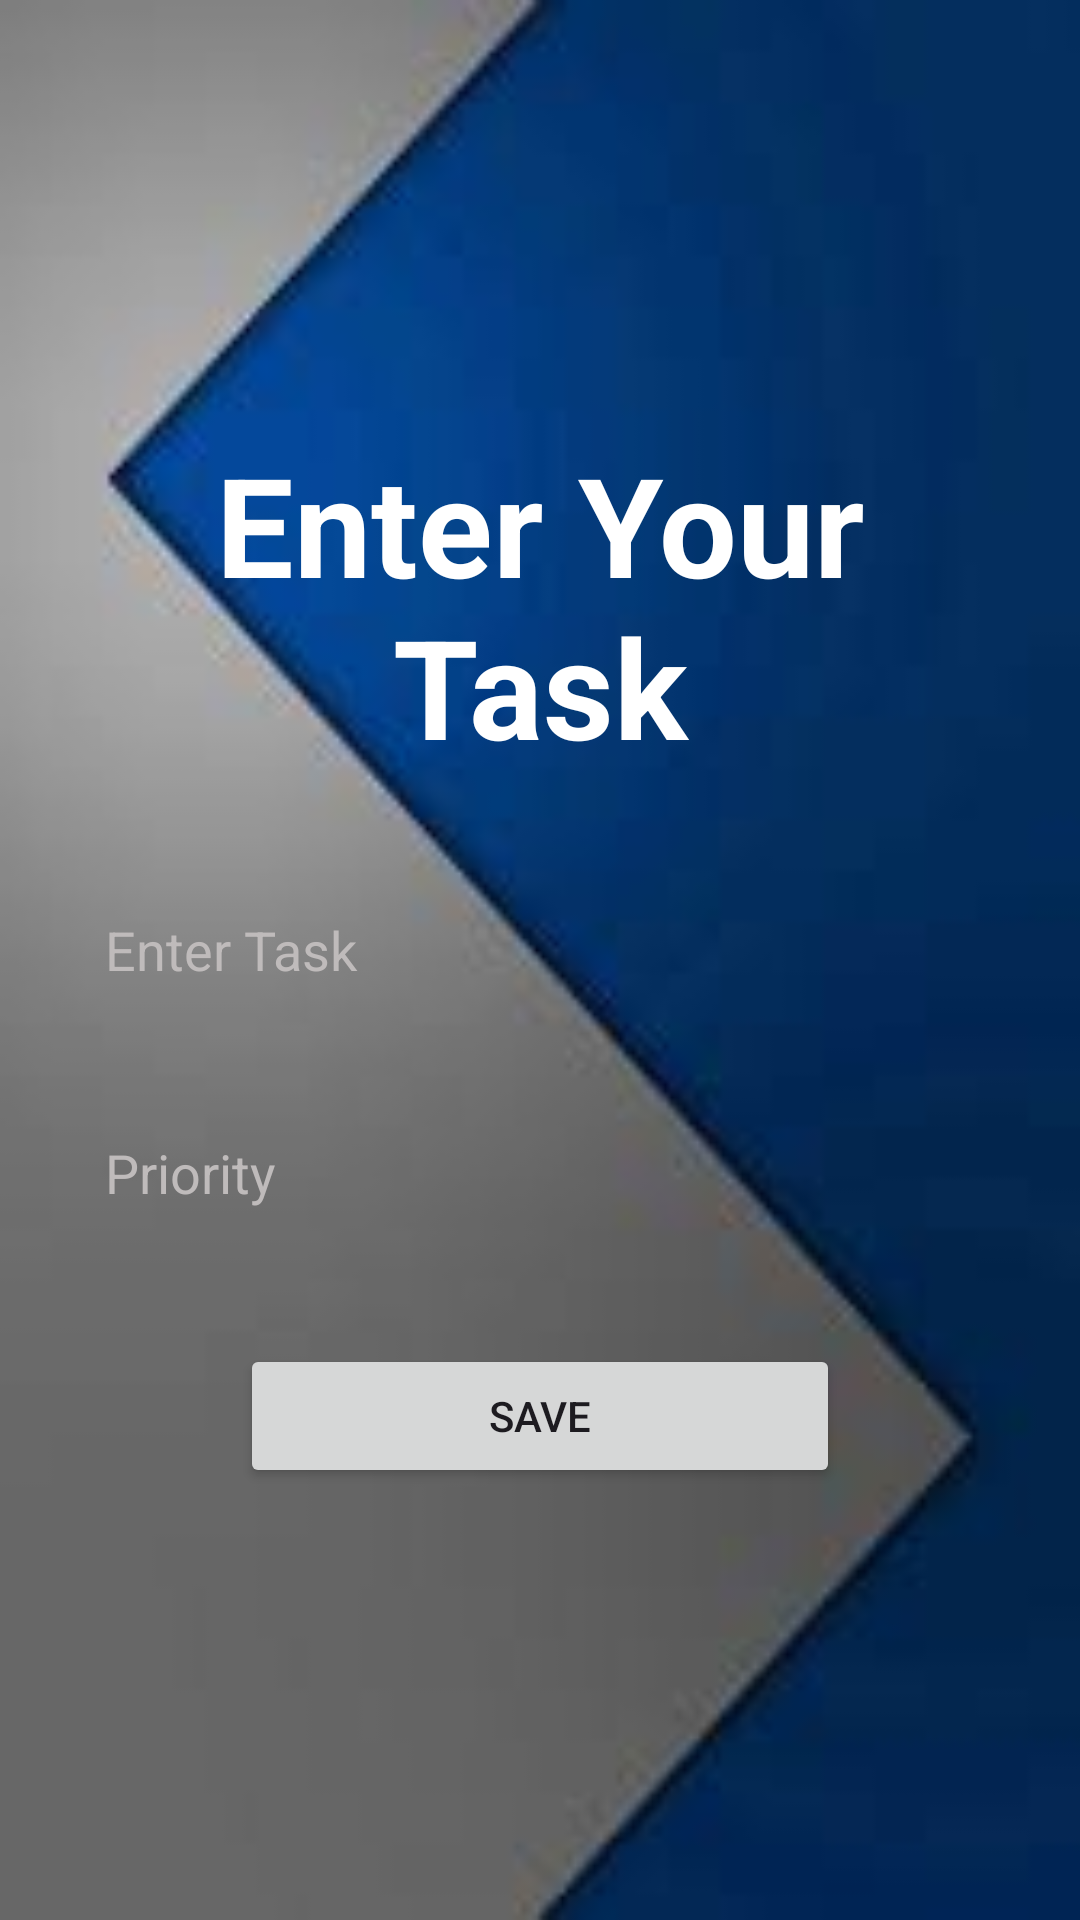

Here is an Android app screen rendered from its layout file. Give the layout XML and the strings, colors and styles it references.
<!-- AndroidManifest.xml: application theme Theme.ToDonew -->
<!-- res/layout/activity_create_card.xml -->
<?xml version="1.0" encoding="utf-8"?>
<LinearLayout xmlns:android="http://schemas.android.com/apk/res/android"
    xmlns:app="http://schemas.android.com/apk/res-auto"
    xmlns:tools="http://schemas.android.com/tools"
    android:background="@drawable/front"
    android:layout_width="match_parent"
    android:layout_height="match_parent"
    android:orientation="vertical"
    android:gravity="center"
    android:padding="20dp"
    tools:context=".CreateCard">
    <TextView
        android:layout_width="match_parent"
        android:layout_height="wrap_content"
        android:text="Enter Your Task"
        android:textColor="@color/white"
        android:textSize="46sp"
        android:textStyle="bold"
        android:gravity="center"
        android:fontFamily="sans-serif"/>
    <EditText
        android:id="@+id/create_title"
        android:layout_width="match_parent"
        android:layout_height="wrap_content"
        android:hint="Enter Task"
        android:layout_marginTop="30dp"
        android:padding="15dp"
        android:background="@drawable/edittext"
        android:textColorHint="#BFBBBB"
        android:textColor="@color/white"
        />

    <EditText
        android:id="@+id/create_priority"
        android:layout_width="match_parent"
        android:layout_height="wrap_content"
        android:layout_marginTop="20dp"
        android:hint="Priority"
        android:padding="15dp"
        android:background="@drawable/edittext"
        android:textColorHint="#BFBBBB"
        android:textColor="@color/white"
        />

    <Button
        android:id="@+id/save_button"
        android:layout_width="200dp"
        android:layout_height="wrap_content"
        android:layout_marginTop="30dp"
        android:text="Save"/>

</LinearLayout>
<!-- resources referenced by this layout -->
<resources>
  <!-- drawable front: jpeg bitmap (drawable, 2792 bytes) -->
  <style name="Theme.ToDonew" parent="Base.Theme.ToDonew" />
  <style name="Base.Theme.ToDonew" parent="Theme.Material3.DayNight.NoActionBar">
          
          
      </style>
  <!-- not gathered from this repository: default colours our renderer supplied (Android Studio template values) -->
  <color name="white">#FFFFFFFF</color>
</resources>
